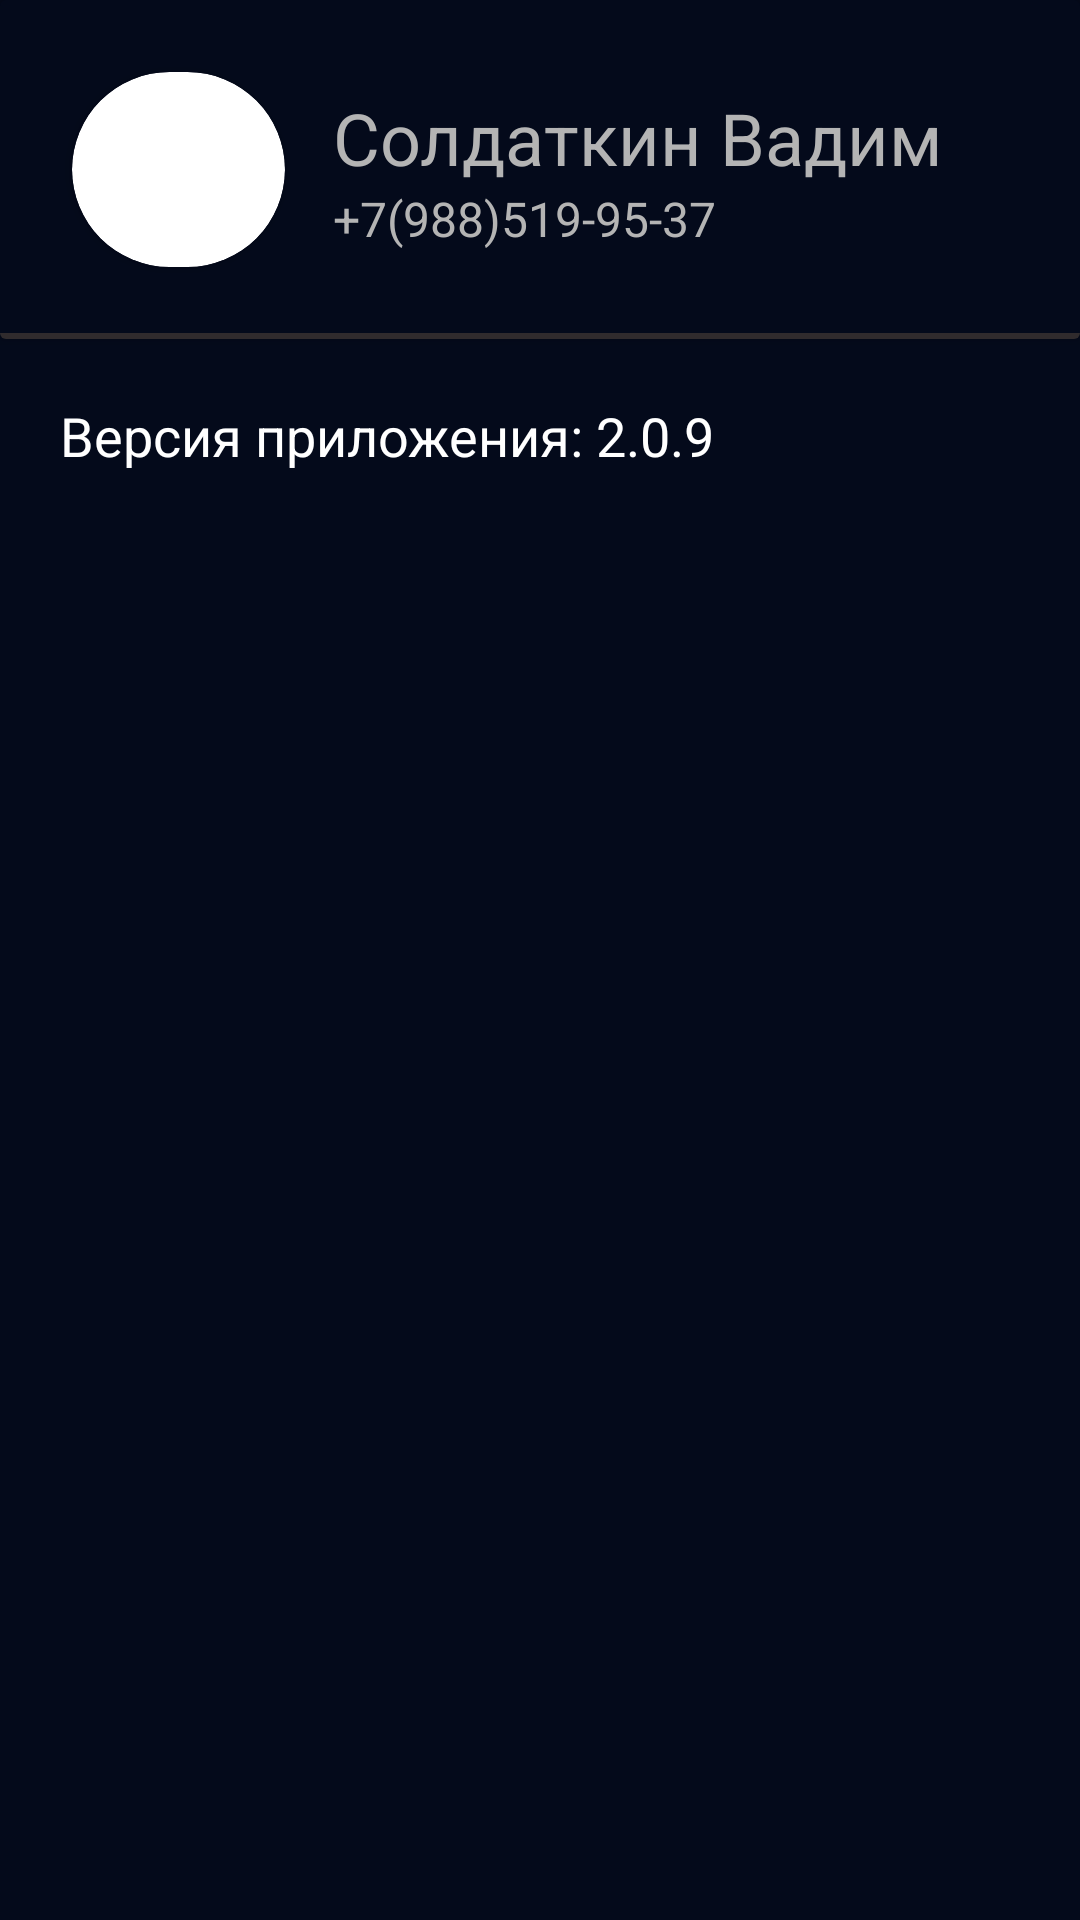

Produce the Android XML layout that renders to this screen, including the resource entries it uses.
<!-- AndroidManifest.xml: application theme Theme.CinematicApp -->
<!-- res/layout/fragment_profile.xml -->
<?xml version="1.0" encoding="utf-8"?>
<androidx.appcompat.widget.LinearLayoutCompat
    xmlns:android="http://schemas.android.com/apk/res/android"
    xmlns:app="http://schemas.android.com/apk/res-auto"
    xmlns:tools="http://schemas.android.com/tools"
    android:orientation="vertical"
    android:background="@color/main_background"
    android:layout_width="match_parent"
    android:layout_height="match_parent">

    <androidx.cardview.widget.CardView
        android:id="@+id/cardView2"
        android:layout_width="match_parent"
        android:layout_height="wrap_content"
        android:backgroundTint="@color/main_background"
        android:visibility="visible"
        app:layout_constraintEnd_toEndOf="parent"
        app:layout_constraintStart_toStartOf="parent"
        app:layout_constraintTop_toTopOf="parent">

        <androidx.constraintlayout.widget.ConstraintLayout
            android:layout_width="match_parent"
            android:layout_height="match_parent">

            <androidx.cardview.widget.CardView
                android:id="@+id/cardView"
                android:layout_width="71dp"
                android:layout_height="65dp"
                android:layout_marginStart="24dp"
                android:layout_marginTop="24dp"
                android:layout_marginBottom="24dp"
                app:cardCornerRadius="100dp"
                app:layout_constraintBottom_toBottomOf="parent"
                app:layout_constraintStart_toStartOf="parent"
                app:layout_constraintTop_toTopOf="parent" />

            <LinearLayout
                android:id="@+id/linearLayout"
                android:layout_width="wrap_content"
                android:layout_height="wrap_content"
                android:layout_marginStart="16dp"
                android:orientation="vertical"
                app:layout_constraintBottom_toBottomOf="@+id/cardView"
                app:layout_constraintStart_toEndOf="@+id/cardView"
                app:layout_constraintTop_toTopOf="@+id/cardView">

                <androidx.appcompat.widget.AppCompatTextView
                    android:id="@+id/tvName"
                    android:layout_width="wrap_content"
                    android:layout_height="wrap_content"
                    android:text="Солдаткин Вадим"
                    android:textColor="@color/base_text"
                    android:textSize="24sp"
                    tools:ignore="HardcodedText" />

                <androidx.appcompat.widget.AppCompatTextView
                    android:id="@+id/textView14"
                    android:layout_width="wrap_content"
                    android:layout_height="wrap_content"
                    android:text="+7(988)519-95-37"
                    android:textColor="@color/base_text"
                    android:textSize="16sp"
                    tools:ignore="HardcodedText" />
            </LinearLayout>

            <View
                android:id="@+id/view"
                android:layout_width="wrap_content"
                android:layout_height="2dp"
                android:background="@color/main_editText"
                app:layout_constraintBottom_toBottomOf="parent"
                app:layout_constraintEnd_toEndOf="parent"
                app:layout_constraintStart_toStartOf="parent" />
        </androidx.constraintlayout.widget.ConstraintLayout>

    </androidx.cardview.widget.CardView>

    <androidx.recyclerview.widget.RecyclerView
        android:id="@+id/rcProfile"
        android:layout_width="match_parent"
        android:layout_height="wrap_content"
        android:visibility="visible"
        app:layoutManager="androidx.recyclerview.widget.LinearLayoutManager"
        app:layout_constraintEnd_toEndOf="parent"
        app:layout_constraintStart_toStartOf="parent"
        app:layout_constraintTop_toBottomOf="@+id/cardView2"
        tools:listitem="@layout/item_profile_menu" />

    <LinearLayout
        android:id="@+id/linearLayout2"
        android:layout_width="match_parent"
        android:layout_height="match_parent"
        android:background="@color/main_background"
        android:orientation="horizontal"
        android:visibility="visible"
        app:layout_constraintBottom_toBottomOf="parent"
        app:layout_constraintEnd_toEndOf="parent"
        app:layout_constraintStart_toStartOf="parent"
        app:layout_constraintTop_toBottomOf="@+id/rcProfile">

        <androidx.appcompat.widget.AppCompatTextView
            android:id="@+id/textView15"
            android:paddingTop="10dp"
            android:layout_width="0dp"
            android:layout_height="wrap_content"
            android:layout_marginStart="20dp"
            android:layout_marginTop="10dp"
            android:layout_weight="1"
            android:text="@string/profile_version"
            android:textColor="@color/white"
            android:textSize="18sp" />
    </LinearLayout>

</androidx.appcompat.widget.LinearLayoutCompat>
<!-- res/layout/item_profile_menu.xml (included above) -->
<?xml version="1.0" encoding="utf-8"?>
<androidx.cardview.widget.CardView xmlns:android="http://schemas.android.com/apk/res/android"
    xmlns:app="http://schemas.android.com/apk/res-auto"
    android:layout_width="match_parent"
    android:layout_height="wrap_content"
    app:cardCornerRadius="0dp"
    app:layout_constraintBottom_toBottomOf="parent"
    app:layout_constraintEnd_toEndOf="parent"
    app:layout_constraintStart_toStartOf="parent"
    app:layout_constraintTop_toTopOf="parent">

    <androidx.constraintlayout.widget.ConstraintLayout
        android:layout_width="match_parent"
        android:layout_height="match_parent"
        android:background="@color/main_background"
        android:orientation="horizontal">

        <ImageView
            android:id="@+id/imItem"
            android:layout_width="47dp"
            android:layout_height="37dp"
            android:layout_gravity="center"
            android:layout_marginStart="8dp"
            android:layout_marginTop="8dp"
            android:layout_marginBottom="8dp"
            android:layout_weight="1"
            app:layout_constraintBottom_toBottomOf="parent"
            app:layout_constraintStart_toStartOf="parent"
            app:layout_constraintTop_toTopOf="parent"
            app:srcCompat="@drawable/ic_launcher_foreground" />

        <TextView
            android:id="@+id/tvTitle"
            android:layout_width="wrap_content"
            android:layout_height="wrap_content"
            android:layout_gravity="center"
            android:layout_marginStart="24dp"
            android:layout_weight="1"
            android:text="Общая информация"
            android:textColor="@color/white"
            android:textSize="18sp"
            app:layout_constraintBottom_toBottomOf="@+id/imItem"
            app:layout_constraintStart_toEndOf="@+id/imItem"
            app:layout_constraintTop_toTopOf="@+id/imItem" />

        <View
            android:layout_width="match_parent"
            android:layout_height="2dp"
            android:background="@color/main_editText"
            app:layout_constraintBottom_toBottomOf="parent" />

    </androidx.constraintlayout.widget.ConstraintLayout>

</androidx.cardview.widget.CardView>
<!-- resources referenced by this layout -->
<resources>
  <color name="base_text">#B4B4B4</color>
  <color name="main_background">#040A1B</color>
  <color name="main_editText">#DE373131</color>
  <color name="white">#FFFFFFFF</color>
  <string name="profile_version">Версия приложения: 2.0.9</string>
  <style name="Theme.CinematicApp" parent="Theme.MaterialComponents.DayNight.DarkActionBar">
          <item name="colorPrimary">@color/black</item>
          <item name="colorPrimaryVariant">@color/purple_700</item>
          <item name="colorOnPrimary">@color/white</item>
          <item name="colorSecondary">@color/black</item>
          <item name="colorSecondaryVariant">@color/teal_700</item>
          <item name="colorOnSecondary">@color/black</item>
          <item name="android:windowFullscreen">true</item>
          <item name="windowActionBar">false</item>
          <item name="windowNoTitle">true</item>
          <item name="android:statusBarColor">?attr/colorPrimaryVariant</item>
      </style>
  <color name="black">#FF000000</color>
  <color name="purple_700">#FF3700B3</color>
  <color name="teal_700">#FF018786</color>
</resources>
